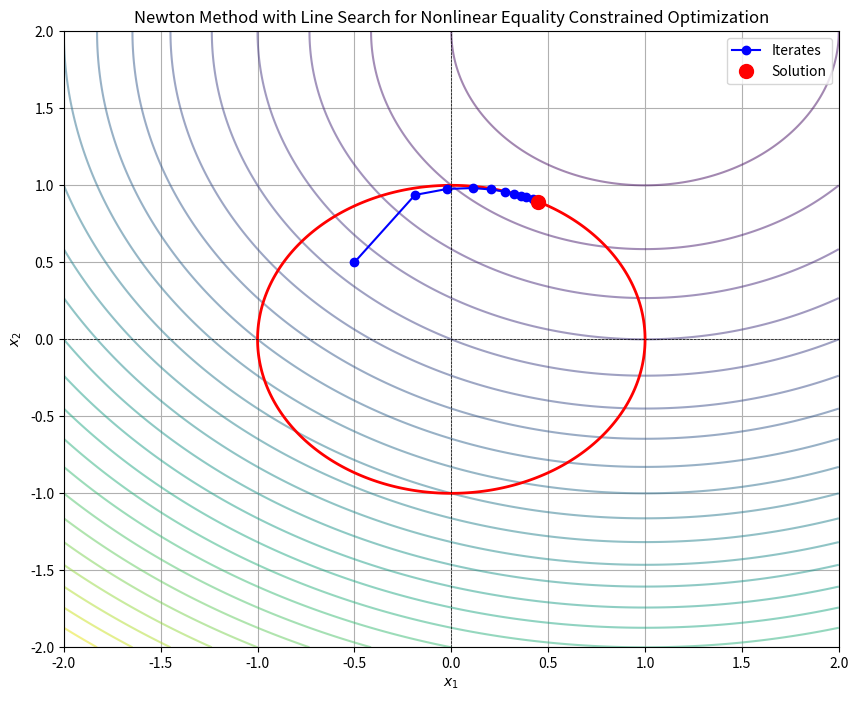

Recreate this plot in Python.
import numpy as np
import matplotlib.pyplot as plt

# Define the cost function and its gradient
def cost_function(x):
    return (x[0] - 1)**2 + (x[1] - 2)**2

def cost_gradient(x):
    return np.array([2 * (x[0] - 1), 2 * (x[1] - 2)])

# Define the constraint function and its Jacobian
def constraint_function(x):
    return x[0]**2 + x[1]**2 - 1  # Circle constraint

def constraint_jacobian(x):
    return np.array([[2 * x[0], 2 * x[1]]])  # Gradient of the constraint

# Merit function to evaluate
def merit_function(x):
    return cost_function(x) + 1e3 * max(0, constraint_function(x))**2

# Newton's method with line search
def newton_method(x0, tol=1e-6, max_iter=100, alpha=0.5, beta=0.5, max_ls_step=100):
    x = x0
    iterates = [x]
    logs = []

    for iteration in range(max_iter):
        grad_f = cost_gradient(x)
        jac_g = constraint_jacobian(x)
        g = constraint_function(x)

        # Construct the KKT matrix
        KKT_matrix = np.block([[2 * np.eye(2), jac_g.T],
                                [jac_g, np.zeros((1, 1))]])

        # Construct the KKT vector
        KKT_vector = np.hstack([-grad_f, -g])

        # Solve the linear system
        delta = np.linalg.solve(KKT_matrix, KKT_vector)

        # Initialize step size
        t = 1.0
        x_new = x + t * delta[:2]

        # Line search to ensure descent
        ls_step = 0
        while merit_function(x_new) >= merit_function(x) + alpha * t * np.dot(grad_f, delta[:2]) and ls_step < max_ls_step:
            t *= beta
            x_new = x + t * delta[:2]
            ls_step += 1

        # Update the solution
        iterates.append(x_new)

        # Log values
        residual = np.abs(g)
        cost = cost_function(x_new)
        step_size = np.linalg.norm(delta[:2]) * t
        logs.append((iteration + 1, residual, cost, step_size))
        
        # Print the log for this iteration
        print(f"Iteration {iteration + 1}: Residual = {residual:.6f}, Cost = {cost:.6f}, Step Size = {step_size:.6f}")

        # Check convergence
        if step_size < tol:
            break

        x = x_new

    return x, iterates, logs

# Initial guess
x0 = np.array([-0.5, 0.5])

# Solve the optimization problem
solution, iterates, logs = newton_method(x0)

# Prepare to plot
x_vals = np.linspace(-2, 2, 400)
y_vals = np.linspace(-2, 2, 400)
X, Y = np.meshgrid(x_vals, y_vals)
Z = cost_function(np.array([X, Y]))
G = constraint_function(np.array([X, Y]))

# Plotting
plt.figure(figsize=(10, 8))
plt.contour(X, Y, Z, levels=30, cmap='viridis', alpha=0.5)
plt.contour(X, Y, G, levels=[0], colors='red', linewidths=2)
iterates = np.array(iterates)

# Plot iterates
plt.plot(iterates[:, 0], iterates[:, 1], 'o-', color='blue', label='Iterates')
plt.plot(solution[0], solution[1], 'ro', label='Solution', markersize=10)

plt.title('Newton Method with Line Search for Nonlinear Equality Constrained Optimization')
plt.xlabel('$x_1$')
plt.ylabel('$x_2$')
plt.xlim([-2, 2])
plt.ylim([-2, 2])
plt.axhline(0, color='black', lw=0.5, ls='--')
plt.axvline(0, color='black', lw=0.5, ls='--')
plt.legend()
plt.grid()
plt.show()
